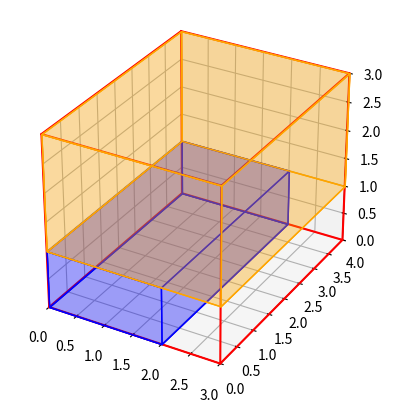

Write Python code to recreate this figure.
from matplotlib import colors
import matplotlib.pyplot as plt
from mpl_toolkits import mplot3d
from mpl_toolkits.mplot3d.art3d import Poly3DCollection

width = 3
height = 4
depth = 3

fig = plt.figure()
ax = plt.axes(projection='3d', alpha=1.0)

ax.plot3D([0, 0, 0, 0, 0], [0, height, height, 0, 0], [0, 0, depth, depth, 0], color="red")
ax.plot3D([0, width, width, 0], [0, 0, height, height], [0, 0, 0, 0], color="red")
ax.plot3D([width, width, width, width], [0, 0, height, height], [0, depth, depth, 0], color="red")
ax.plot3D([0, width], [0, 0], [depth, depth], color="red")
ax.plot3D([0, width], [height, height], [depth, depth], color="red")

# Create rotations list
rotations_list = [2, 5]

# Create starts list for each box
starts_list = [[0, 0, 0], [0, 0, 1]]

# Create list of dimensions of each package
packages_list = [[1, 2, 4], [3, 2, 4]]

colors_list = ["blue", "orange"]

for package, rotation, start, color in zip(packages_list, rotations_list, starts_list, colors_list):
    r = rotation
    w = package[0]
    h = package[1]
    d = package[2]

    if r != 0:
        wt = w
        ht = h
        dt = d
    if r == 1:
        w = dt
        h = ht
        d = wt
    elif r == 2:
        w = ht
        h = dt
        d = wt
    elif r == 3:
        w = ht
        h = wt
        d = dt
    elif r == 4:
        w = dt
        h = wt
        d = ht
    elif r == 5:
        w = wt
        h = dt
        d = ht

    startx = start[0]
    starty = start[1]
    startz = start[2]

    x = [0 + startx, 0 + startx, 0 + startx, 0 + startx]
    y = [0 + starty, h + starty, h + starty, 0 + starty]
    z = [0 + startz, 0 + startz, d + startz, d + startz]
    verts = [list(zip(x, y, z))]
    ax.add_collection3d(Poly3DCollection(verts, color=color, alpha=0.2))
    x = [0 + startx, w + startx, w + startx, 0 + startx]
    y = [0 + starty, 0 + starty, h + starty, h + starty]
    z = [0 + startz, 0 + startz, 0 + startz, 0 + startz]
    verts = [list(zip(x, y, z))]
    ax.add_collection3d(Poly3DCollection(verts, color=color, alpha=0.2))
    x = [w + startx, w + startx, w + startx, w + startx]
    y = [0 + starty, 0 + starty, h + starty, h + starty]
    z = [0 + startz, d + startz, d + startz, 0 + startz]
    verts = [list(zip(x, y, z))]
    ax.add_collection3d(Poly3DCollection(verts, color=color, alpha=0.2))
    x = [0 + startx, w + startx, w + startx, 0 + startx]
    y = [0 + starty, 0 + starty, h + starty, h + starty]
    z = [d + startz, d + startz, d + startz, d + startz]
    verts = [list(zip(x, y, z))]
    ax.add_collection3d(Poly3DCollection(verts, color=color, alpha=0.2))
    x = [0 + startx, w + startx, w + startx, 0 + startx]
    y = [0 + starty, 0 + starty, 0 + starty, 0 + starty]
    z = [d + startz, d + startz, 0 + startz, 0 + startz]
    verts = [list(zip(x, y, z))]
    ax.add_collection3d(Poly3DCollection(verts, color=color, alpha=0.2))
    x = [0 + startx, w + startx, w + startx, 0 + startx]
    y = [h + starty, h + starty, h + starty, h + starty]
    z = [d + startz, d + startz, 0 + startz, 0 + startz]
    verts = [list(zip(x, y, z))]
    ax.add_collection3d(Poly3DCollection(verts, color=color, alpha=0.2))

# ax.add_collection3d(Poly3DCollection(verts))
ax.axes.set_xlim3d(left=0.0, right=width)
ax.axes.set_ylim3d(bottom=0, top=height)
ax.axes.set_zlim3d(bottom=0, top=depth)
ax.set_box_aspect((width, height, depth))
# plt.grid(False)
# plt.axis('off')
fig.show()

input("press to continue")
